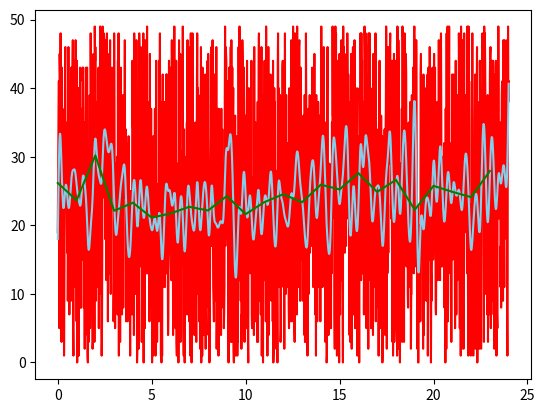

Recreate this plot in Python.
import numpy as np
import matplotlib.pyplot as plt
from scipy.signal import butter, filtfilt

time = np.linspace(0, 24, 1440) 
vehicle_count = np.linspace(0, 50, 1440)
noise = np.random.randint(0, 50, 1440)

freq = 0.1
order = 3
b,a = butter(order, freq)

#reduce noise
smoothed_data = filtfilt(b, a, noise)
hourly_av = np.mean(smoothed_data.reshape(24, 60), axis=1)

plt.plot(time, noise, color='red', label="Noise")
plt.plot(time, smoothed_data, color='skyblue', label="Smoothed Data")
plt.plot(np.arange(24), hourly_av, color='green', label="Average vehicles per hour")
#plt.legend()
plt.show()
